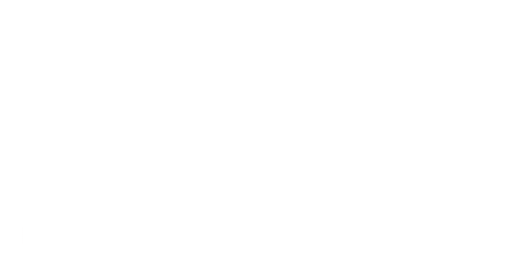
t = 0.00 s
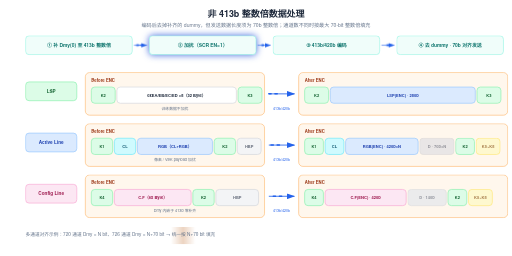
t = 4.50 s
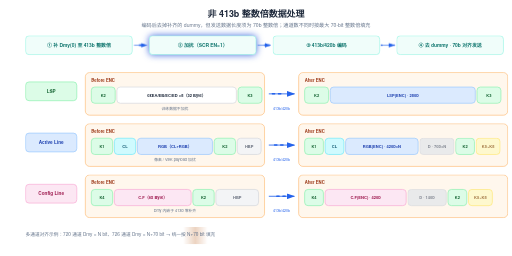
t = 4.82 s
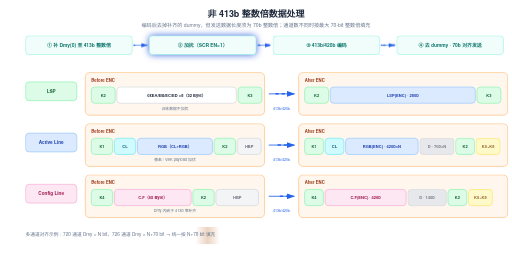
t = 5.14 s
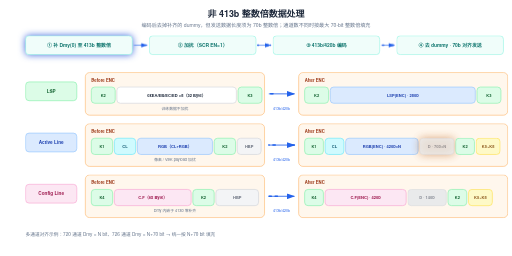
t = 6.42 s
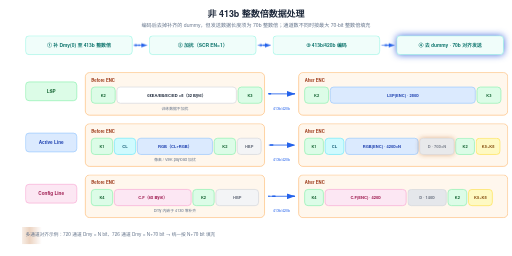
t = 8.50 s

The animated SVG that drew these frames (rendered in a browser with its animation timeline set to each time). Animation: 13 CSS @keyframes rules; frames cover the first 8.50 s, repeats indefinitely.

<svg xmlns="http://www.w3.org/2000/svg" viewBox="0 0 1200 600" width="1200" height="600">

  <style>text { font-family: 'Helvetica Neue', Helvetica, Arial, 'PingFang SC', 'Microsoft YaHei', 'Microsoft JhengHei', 'SimHei', sans-serif; }</style>

<style>
.row{opacity:0;animation:rowIn .55s cubic-bezier(.22,.7,.3,1) forwards}
.head{opacity:0;animation:rowIn .55s cubic-bezier(.22,.7,.3,1) forwards}
@keyframes rowIn{from{opacity:0;transform:translateY(10px)}to{opacity:1;transform:none}}
.draw{stroke-dasharray:100;animation:drawIn .6s cubic-bezier(.4,0,.2,1) forwards}
@keyframes drawIn{from{stroke-dashoffset:100}to{stroke-dashoffset:0}}
.fade{opacity:0;animation:fadeIn .6s ease forwards}
@keyframes fadeIn{to{opacity:1}}
.flowdot{fill:none;stroke-linecap:round;stroke-dasharray:9 91;stroke-width:3.5;animation:flow 2.6s linear infinite}
@keyframes flow{to{stroke-dashoffset:-100}}
.flowtail{fill:none;stroke-linecap:round;stroke-dasharray:4 96;stroke-width:8;opacity:.25;animation:flow 2.6s linear infinite}
.pulse{transform-box:fill-box;transform-origin:center;animation:pulse 2.8s ease-in-out infinite}
@keyframes pulse{0%,100%{opacity:1;filter:drop-shadow(0 0 0 rgba(180,83,9,0))}50%{opacity:.8;filter:drop-shadow(0 0 10px rgba(180,83,9,.75))}}
.pulse-t{transform-box:fill-box;transform-origin:center;animation:pulseT 2.8s ease-in-out infinite}
@keyframes pulseT{0%,100%{opacity:1;filter:drop-shadow(0 0 0 rgba(14,116,144,0))}50%{opacity:.8;filter:drop-shadow(0 0 10px rgba(14,116,144,.75))}}
.pulse-b{transform-box:fill-box;transform-origin:center;animation:pulseB 2.8s ease-in-out infinite}
@keyframes pulseB{0%,100%{opacity:1;filter:drop-shadow(0 0 0 rgba(29,78,216,0))}50%{opacity:.8;filter:drop-shadow(0 0 10px rgba(29,78,216,.75))}}
.sweepband{opacity:.85;animation:sweepMove 8s linear infinite}
@keyframes sweepMove{to{transform:translateX(var(--sweepP,160px))}}
.dashgrow{stroke-dasharray:7 5;animation:dashgrow 2.6s linear infinite}
@keyframes dashgrow{from{stroke-dashoffset:72}to{stroke-dashoffset:0}}
.march{animation:march 1.5s linear infinite}
@keyframes march{to{stroke-dashoffset:-16}}
.cellwave{animation:wave 2.6s ease-in-out infinite}
@keyframes wave{0%,100%{opacity:1}50%{opacity:.72}}
.breathe{animation:br 3.2s ease-in-out infinite}
@keyframes br{0%,100%{opacity:1}50%{opacity:.55}}
.step{animation:stepLit 6s ease-in-out infinite}
@keyframes stepLit{0%,16%{filter:drop-shadow(0 0 9px rgba(29,78,216,.85))}24%,92%{filter:drop-shadow(0 0 0 rgba(29,78,216,0))}100%{filter:drop-shadow(0 0 9px rgba(29,78,216,.85))}}
@media (prefers-reduced-motion:reduce){*{animation:none!important}.row,.head,.fade{opacity:1!important}.flowdot,.flowtail,.sweepband{display:none!important}}
</style>

  <defs>

    <marker id="ar-blue" markerWidth="10" markerHeight="7" refX="9" refY="3.5" orient="auto"><polygon points="0 0, 10 3.5, 0 7" fill="#2563eb"/></marker>

    <marker id="ar-green" markerWidth="10" markerHeight="7" refX="9" refY="3.5" orient="auto"><polygon points="0 0, 10 3.5, 0 7" fill="#059669"/></marker>

    <marker id="ar-purple" markerWidth="10" markerHeight="7" refX="9" refY="3.5" orient="auto"><polygon points="0 0, 10 3.5, 0 7" fill="#7c3aed"/></marker>

    <marker id="ar-orange" markerWidth="10" markerHeight="7" refX="9" refY="3.5" orient="auto"><polygon points="0 0, 10 3.5, 0 7" fill="#ea580c"/></marker>

    <marker id="ar-gray" markerWidth="10" markerHeight="7" refX="9" refY="3.5" orient="auto"><polygon points="0 0, 10 3.5, 0 7" fill="#9ca3af"/></marker>

<linearGradient id="sweepG-1" gradientUnits="userSpaceOnUse" x1="-336" y1="0" x2="384" y2="0">

<stop offset="0" stop-color="#b45309" stop-opacity="0"/>

<stop offset="0.46" stop-color="#b45309" stop-opacity="0"/>

<stop offset="0.5" stop-color="#b45309" stop-opacity="0.3"/>

<stop offset="0.54" stop-color="#b45309" stop-opacity="0"/>

<stop offset="1" stop-color="#b45309" stop-opacity="0"/>

</linearGradient>

<clipPath id="sweepC-1"><rect x="52" y="532" width="480" height="40"/></clipPath>

  </defs>

  <rect width="1200" height="600" fill="#ffffff"/>

<g class="head">

<text x="600" y="40" font-size="21" fill="#1e293b" text-anchor="middle" font-weight="600">非 413b 整数倍数据处理</text>

<text x="600" y="64" font-size="12" fill="#64748b" text-anchor="middle">编码后去掉补齐的 dummy，但发送数据长度须为 70b 整数倍；通道数不同时按最大 70-bit 整数倍填充</text>

</g>

<g class="row" style="animation-delay:0.15s">

<g class="step" style="animation-delay:0s">

<rect x="60" y="84" width="250" height="44" rx="8" fill="#f0fdfa" stroke="#99f6e4" stroke-width="1.5"/>

<text x="185.0" y="109.5" font-size="11.5" fill="#0f766e" text-anchor="middle" font-weight="600">① 补 Dmy(0) 至 413b 整数倍</text>

</g>

</g>

<g class="fade" style="animation-delay:0.85s">

<line class="draw" pathLength="100" style="animation-delay:0.85s" x1="314" y1="106" x2="344" y2="106" stroke="#2563eb" stroke-width="1.5" marker-end="url(#ar-blue)"/>

<path class="flowdot" d="M 314 106 L 344 106" stroke="#2563eb" pathLength="100" style="animation-duration:1.4s;animation-delay:-0.05s"/>

<path class="flowdot" d="M 314 106 L 344 106" stroke="#2563eb" pathLength="100" style="animation-duration:1.4s;animation-delay:-0.4s"/>

<path class="flowtail" d="M 314 106 L 344 106" stroke="#2563eb" pathLength="100" style="animation-duration:1.4s;animation-delay:-0.05s"/>

</g>

<g class="row" style="animation-delay:0.3s">

<g class="step" style="animation-delay:-1.5s">

<rect x="350" y="84" width="250" height="44" rx="8" fill="#f0fdfa" stroke="#99f6e4" stroke-width="1.5"/>

<text x="475.0" y="109.5" font-size="11.5" fill="#0f766e" text-anchor="middle" font-weight="600">② 加扰（SCR EN=1）</text>

</g>

</g>

<g class="fade" style="animation-delay:1.0s">

<line class="draw" pathLength="100" style="animation-delay:1.0s" x1="604" y1="106" x2="634" y2="106" stroke="#2563eb" stroke-width="1.5" marker-end="url(#ar-blue)"/>

<path class="flowdot" d="M 604 106 L 634 106" stroke="#2563eb" pathLength="100" style="animation-duration:1.4s;animation-delay:-0.2s"/>

<path class="flowdot" d="M 604 106 L 634 106" stroke="#2563eb" pathLength="100" style="animation-duration:1.4s;animation-delay:-0.55s"/>

<path class="flowtail" d="M 604 106 L 634 106" stroke="#2563eb" pathLength="100" style="animation-duration:1.4s;animation-delay:-0.2s"/>

</g>

<g class="row" style="animation-delay:0.45s">

<g class="step" style="animation-delay:-3s">

<rect x="640" y="84" width="250" height="44" rx="8" fill="#f0fdfa" stroke="#99f6e4" stroke-width="1.5"/>

<text x="765.0" y="109.5" font-size="11.5" fill="#0f766e" text-anchor="middle" font-weight="600">③ 413b/420b 编码</text>

</g>

</g>

<g class="fade" style="animation-delay:1.15s">

<line class="draw" pathLength="100" style="animation-delay:1.15s" x1="894" y1="106" x2="924" y2="106" stroke="#2563eb" stroke-width="1.5" marker-end="url(#ar-blue)"/>

<path class="flowdot" d="M 894 106 L 924 106" stroke="#2563eb" pathLength="100" style="animation-duration:1.4s;animation-delay:-0.35s"/>

<path class="flowdot" d="M 894 106 L 924 106" stroke="#2563eb" pathLength="100" style="animation-duration:1.4s;animation-delay:-0.7s"/>

<path class="flowtail" d="M 894 106 L 924 106" stroke="#2563eb" pathLength="100" style="animation-duration:1.4s;animation-delay:-0.35s"/>

</g>

<g class="row" style="animation-delay:0.6s">

<g class="step" style="animation-delay:-4.5s">

<rect x="930" y="84" width="250" height="44" rx="8" fill="#f0fdfa" stroke="#99f6e4" stroke-width="1.5"/>

<text x="1055.0" y="109.5" font-size="11.5" fill="#0f766e" text-anchor="middle" font-weight="600">④ 去 dummy · 70b 对齐发送</text>

</g>

</g>

<g class="row" style="animation-delay:0.9s">

<rect x="60" y="192" width="120" height="44" rx="8" fill="#dcfce7" stroke="#86efac" stroke-width="1.5"/>

<text x="120.0" y="217.5" font-size="11" fill="#166534" text-anchor="middle" font-weight="600">LSP</text>

<rect x="200" y="170" width="420" height="100" rx="10" fill="#fff7ed" stroke="#fdba74" stroke-width="1.5"/>

<text x="214" y="192" font-size="10" fill="#9a3412" text-anchor="start" font-weight="600">Before ENC</text>

<rect x="214" y="204" width="56" height="38" rx="8" fill="#dcfce7" stroke="#86efac" stroke-width="1.5"/>

<text x="242.0" y="226.5" font-size="9.5" fill="#166534" text-anchor="middle" font-weight="600">K2</text>

<rect x="274" y="204" width="280" height="38" rx="8" fill="#ffffff" stroke="#d1d5db" stroke-width="1.5"/>

<text x="414.0" y="226.5" font-size="9.5" fill="#1e293b" text-anchor="middle" font-weight="600">0xEA/EB/EC/ED ×8（32 Byte）</text>

<rect x="558" y="204" width="56" height="38" rx="8" fill="#dcfce7" stroke="#86efac" stroke-width="1.5"/>

<text x="586.0" y="226.5" font-size="9.5" fill="#166534" text-anchor="middle" font-weight="600">K3</text>

<rect x="700" y="170" width="490" height="100" rx="10" fill="#fff7ed" stroke="#fdba74" stroke-width="1.5"/>

<text x="714" y="192" font-size="10" fill="#9a3412" text-anchor="start" font-weight="600">After ENC</text>

<rect x="714" y="204" width="56" height="38" rx="8" fill="#dcfce7" stroke="#86efac" stroke-width="1.5"/>

<text x="742.0" y="226.5" font-size="9.5" fill="#166534" text-anchor="middle" font-weight="600">K2</text>

<rect x="774" y="204" width="340" height="38" rx="8" fill="#dbeafe" stroke="#93c5fd" stroke-width="1.5"/>

<text x="944.0" y="226.5" font-size="9.5" fill="#1e40af" text-anchor="middle" font-weight="600">LSP(ENC) · 280b</text>

<rect x="1118" y="204" width="56" height="38" rx="8" fill="#dcfce7" stroke="#86efac" stroke-width="1.5"/>

<text x="1146.0" y="226.5" font-size="9.5" fill="#166534" text-anchor="middle" font-weight="600">K3</text>

<text x="410" y="258" font-size="9" fill="#64748b" text-anchor="middle">训练数据不加扰</text>

</g>

<g class="row" style="animation-delay:1.05s">

<rect x="60" y="312" width="120" height="44" rx="8" fill="#dbeafe" stroke="#93c5fd" stroke-width="1.5"/>

<text x="120.0" y="337.5" font-size="11" fill="#1e40af" text-anchor="middle" font-weight="600">Active Line</text>

<rect x="200" y="290" width="420" height="100" rx="10" fill="#fff7ed" stroke="#fdba74" stroke-width="1.5"/>

<text x="214" y="312" font-size="10" fill="#9a3412" text-anchor="start" font-weight="600">Before ENC</text>

<rect x="214" y="324" width="50" height="38" rx="8" fill="#dcfce7" stroke="#86efac" stroke-width="1.5"/>

<text x="239.0" y="346.5" font-size="9.5" fill="#166534" text-anchor="middle" font-weight="600">K1</text>

<rect x="268" y="324" width="50" height="38" rx="8" fill="#cffafe" stroke="#67e8f9" stroke-width="1.5"/>

<text x="293.0" y="346.5" font-size="9.5" fill="#155e75" text-anchor="middle" font-weight="600">CL</text>

<rect x="322" y="324" width="176" height="38" rx="8" fill="#dbeafe" stroke="#93c5fd" stroke-width="1.5"/>

<text x="410.0" y="346.5" font-size="9.5" fill="#1e40af" text-anchor="middle" font-weight="600">RGB（CL+RGB）</text>

<rect x="502" y="324" width="50" height="38" rx="8" fill="#dcfce7" stroke="#86efac" stroke-width="1.5"/>

<text x="527.0" y="346.5" font-size="9.5" fill="#166534" text-anchor="middle" font-weight="600">K2</text>

<rect x="556" y="324" width="56" height="38" rx="8" fill="#f3f4f6" stroke="#d1d5db" stroke-width="1.5"/>

<text x="584.0" y="346.5" font-size="9.5" fill="#6b7280" text-anchor="middle" font-weight="600">HBP</text>

<rect x="700" y="290" width="490" height="100" rx="10" fill="#fff7ed" stroke="#fdba74" stroke-width="1.5"/>

<text x="714" y="312" font-size="10" fill="#9a3412" text-anchor="start" font-weight="600">After ENC</text>

<rect x="714" y="324" width="44" height="38" rx="8" fill="#dcfce7" stroke="#86efac" stroke-width="1.5"/>

<text x="736.0" y="346.5" font-size="9.5" fill="#166534" text-anchor="middle" font-weight="600">K1</text>

<rect x="762" y="324" width="44" height="38" rx="8" fill="#cffafe" stroke="#67e8f9" stroke-width="1.5"/>

<text x="784.0" y="346.5" font-size="9.5" fill="#155e75" text-anchor="middle" font-weight="600">CL</text>

<rect x="810" y="324" width="170" height="38" rx="8" fill="#dbeafe" stroke="#93c5fd" stroke-width="1.5"/>

<text x="895.0" y="346.5" font-size="9.5" fill="#1e40af" text-anchor="middle" font-weight="600">RGB(ENC) · 420b×N</text>

<g class="pulse" style="animation-delay:-0.7s">

<g class="cellwave" style="animation-duration:2.8s;animation-delay:0.0s">

<rect x="984" y="324" width="80" height="38" rx="8" fill="#e5e7eb" stroke="#d1d5db" stroke-width="1.5"/>

<text x="1024.0" y="346.5" font-size="9.5" fill="#6b7280" text-anchor="middle" font-weight="600">D · 70b×N</text>

</g>

</g>

<rect x="1068" y="324" width="44" height="38" rx="8" fill="#dcfce7" stroke="#86efac" stroke-width="1.5"/>

<text x="1090.0" y="346.5" font-size="9.5" fill="#166534" text-anchor="middle" font-weight="600">K2</text>

<g class="cellwave" style="animation-duration:2.8s;animation-delay:0.3s">

<rect x="1116" y="324" width="56" height="38" rx="8" fill="#fef9c3" stroke="#fde047" stroke-width="1.5"/>

<text x="1144.0" y="346.5" font-size="9.5" fill="#854d0e" text-anchor="middle" font-weight="600">K5~K8</text>

</g>

<text x="410" y="378" font-size="9" fill="#64748b" text-anchor="middle">像素 / VBK payload 加扰</text>

</g>

<g class="row" style="animation-delay:1.2s">

<rect x="60" y="432" width="120" height="44" rx="8" fill="#fce7f3" stroke="#f9a8d4" stroke-width="1.5"/>

<text x="120.0" y="457.5" font-size="11" fill="#9d174d" text-anchor="middle" font-weight="600">Config Line</text>

<rect x="200" y="410" width="420" height="100" rx="10" fill="#fff7ed" stroke="#fdba74" stroke-width="1.5"/>

<text x="214" y="432" font-size="10" fill="#9a3412" text-anchor="start" font-weight="600">Before ENC</text>

<rect x="214" y="444" width="50" height="38" rx="8" fill="#dcfce7" stroke="#86efac" stroke-width="1.5"/>

<text x="239.0" y="466.5" font-size="9.5" fill="#166534" text-anchor="middle" font-weight="600">K4</text>

<rect x="268" y="444" width="180" height="38" rx="8" fill="#fce7f3" stroke="#f9a8d4" stroke-width="1.5"/>

<text x="358.0" y="466.5" font-size="9.5" fill="#9d174d" text-anchor="middle" font-weight="600">C.F（6x Byte）</text>

<rect x="452" y="444" width="50" height="38" rx="8" fill="#dcfce7" stroke="#86efac" stroke-width="1.5"/>

<text x="477.0" y="466.5" font-size="9.5" fill="#166534" text-anchor="middle" font-weight="600">K2</text>

<rect x="506" y="444" width="100" height="38" rx="8" fill="#f3f4f6" stroke="#d1d5db" stroke-width="1.5"/>

<text x="556.0" y="466.5" font-size="9.5" fill="#6b7280" text-anchor="middle" font-weight="600">HBP</text>

<rect x="700" y="410" width="490" height="100" rx="10" fill="#fff7ed" stroke="#fdba74" stroke-width="1.5"/>

<text x="714" y="432" font-size="10" fill="#9a3412" text-anchor="start" font-weight="600">After ENC</text>

<rect x="714" y="444" width="44" height="38" rx="8" fill="#dcfce7" stroke="#86efac" stroke-width="1.5"/>

<text x="736.0" y="466.5" font-size="9.5" fill="#166534" text-anchor="middle" font-weight="600">K4</text>

<rect x="762" y="444" width="190" height="38" rx="8" fill="#fce7f3" stroke="#f9a8d4" stroke-width="1.5"/>

<text x="857.0" y="466.5" font-size="9.5" fill="#9d174d" text-anchor="middle" font-weight="600">C.F(ENC) · 420b</text>

<g class="cellwave" style="animation-duration:2.8s;animation-delay:0.0s">

<rect x="956" y="444" width="90" height="38" rx="8" fill="#e5e7eb" stroke="#d1d5db" stroke-width="1.5"/>

<text x="1001.0" y="466.5" font-size="9.5" fill="#6b7280" text-anchor="middle" font-weight="600">D · 140b</text>

</g>

<rect x="1050" y="444" width="44" height="38" rx="8" fill="#dcfce7" stroke="#86efac" stroke-width="1.5"/>

<text x="1072.0" y="466.5" font-size="9.5" fill="#166534" text-anchor="middle" font-weight="600">K2</text>

<g class="cellwave" style="animation-duration:2.8s;animation-delay:0.3s">

<rect x="1098" y="444" width="56" height="38" rx="8" fill="#fef9c3" stroke="#fde047" stroke-width="1.5"/>

<text x="1126.0" y="466.5" font-size="9.5" fill="#854d0e" text-anchor="middle" font-weight="600">K5~K8</text>

</g>

<text x="410" y="498" font-size="9" fill="#64748b" text-anchor="middle">Dmy 内嵌于 413b 零补齐</text>

</g>

<g class="fade" style="animation-delay:1.45s">

<line class="draw" pathLength="100" style="animation-delay:1.45s" x1="630" y1="220" x2="690" y2="220" stroke="#2563eb" stroke-width="2" marker-end="url(#ar-blue)"/>

<text x="660" y="258" font-size="8.5" fill="#2563eb" text-anchor="middle">413b/420b</text>

<path class="flowdot" d="M 630 220 L 690 220" stroke="#2563eb" pathLength="100" style="animation-duration:2.3s;animation-delay:-0.1s"/>

<path class="flowdot" d="M 630 220 L 690 220" stroke="#2563eb" pathLength="100" style="animation-duration:2.3s;animation-delay:-0.65s"/>

</g>

<g class="fade" style="animation-delay:1.6s">

<line class="draw" pathLength="100" style="animation-delay:1.6s" x1="630" y1="340" x2="690" y2="340" stroke="#2563eb" stroke-width="2" marker-end="url(#ar-blue)"/>

<text x="660" y="378" font-size="8.5" fill="#2563eb" text-anchor="middle">413b/420b</text>

<path class="flowdot" d="M 630 340 L 690 340" stroke="#2563eb" pathLength="100" style="animation-duration:2.3s;animation-delay:-0.3s"/>

<path class="flowdot" d="M 630 340 L 690 340" stroke="#2563eb" pathLength="100" style="animation-duration:2.3s;animation-delay:-0.85s"/>

</g>

<g class="fade" style="animation-delay:1.75s">

<line class="draw" pathLength="100" style="animation-delay:1.75s" x1="630" y1="460" x2="690" y2="460" stroke="#2563eb" stroke-width="2" marker-end="url(#ar-blue)"/>

<text x="660" y="498" font-size="8.5" fill="#2563eb" text-anchor="middle">413b/420b</text>

<path class="flowdot" d="M 630 460 L 690 460" stroke="#2563eb" pathLength="100" style="animation-duration:2.3s;animation-delay:-0.5s"/>

<path class="flowdot" d="M 630 460 L 690 460" stroke="#2563eb" pathLength="100" style="animation-duration:2.3s;animation-delay:-1.05s"/>

</g>

<g clip-path="url(#sweepC-1)"><rect class="sweepband" x="-336" y="532" width="720" height="40" fill="url(#sweepG-1)" style="--sweepP:720px"/></g>

<g class="head" style="animation-delay:1.4s">

<text x="60" y="552" font-size="11" fill="#64748b" text-anchor="start">多通道对齐示例：720 通道 Dmy = N bit、726 通道 Dmy = N+70 bit → 统一按 N+70 bit 填充</text>

</g>

</svg>
